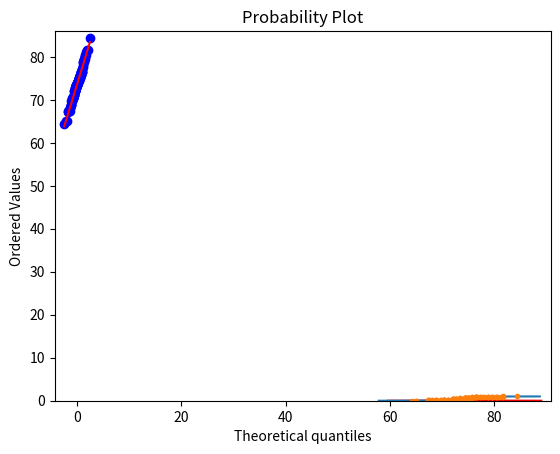

This chart was generated by the following Python code:
import numpy as np
import matplotlib.pyplot as plt
import seaborn as sns

from scipy import stats

a = [74.3, 78.8, 68.8, 78.0, 70.4, 80.5, 80.5, 69.7, 71.2, 73.5
    , 79.5, 75.6, 75.0, 78.8, 72.0, 72.0, 72.0, 74.3, 71.2, 72.0
    , 75.0, 73.5, 78.8, 74.3, 75.8, 65.0, 74.3, 71.2, 69.7, 68.0
    , 73.5, 75.0, 72.0, 64.3, 75.8, 80.3, 69.7, 74.3, 73.5, 73.5
    , 75.8, 75.8, 68.8, 76.5, 70.4, 71.2, 81.2, 75.0, 70.4, 68.0
    , 70.4, 72.0, 76.5, 74.3, 76.5, 77.6, 67.3, 72.0, 75.0, 74.3
    , 73.5, 79.5, 73.5, 74.7, 65.0, 76.5, 81.6, 75.4, 72.7, 72.7
    , 67.2, 76.5, 72.7, 70.4, 77.2, 68.8, 67.5, 67.5, 67.3, 72.7
    , 75.8, 73.5, 75.0, 73.5, 73.5, 73.5, 72.7, 81.6, 70.3, 74.3
    , 73.5, 79.5, 70.4, 76.5, 72.7, 77.2, 84.3, 75.0, 76.5, 70.4]

a = np.array(a)
# 做直方图并拟合正态分布曲线
sns.distplot(a, color="r", bins=30, kde=True)
plt.show()


# 经验分布函数图
def ecdf(a):  # 计算数据的ECDF值
    x = np.sort(a)
    y = np.arange(1, len(x) + 1) / len(x)
    return (x, y)


mu = np.mean(a)
sigma = np.std(a)
# def ecdf(a): # 计算数据的ECDF值
#     x = np.sort(a)
#     y = np.arange(1, len(x)+1) / len(x)
#     return (x,y)

samples = np.random.normal(mu, sigma, 10000)

# Get the CDF of the samples and of the data
x, y = ecdf(a)
x_theor, y_theor = ecdf(samples)

# Plot the CDFs and show the plot
_ = plt.plot(x_theor, y_theor)
_ = plt.plot(x, y, marker='.', linestyle='none')
plt.margins(0.02)
_ = plt.xlabel('blood_index')
_ = plt.ylabel('ECDF')
plt.show()

# 做正态QQ图
stats.probplot(a, dist="norm", plot=plt)
plt.show()
